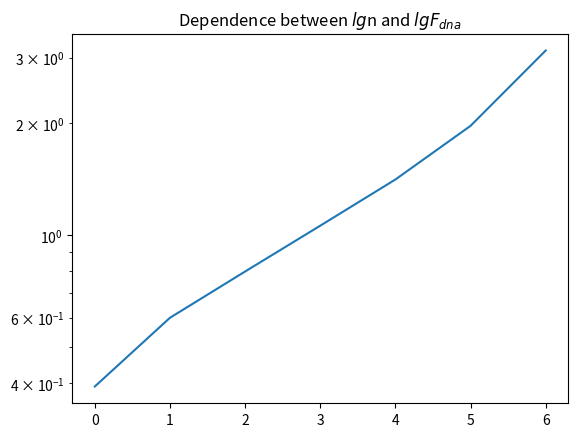

Reproduce this figure in Python.
import matplotlib.pyplot
from scipy.interpolate import interp1d
import numpy as np

ITER = 1024


# функция
def log_map(x, r):
    return r * x * (1 - x)


def do_map(
        itter_n=ITER,
        x_array=[0.1],
        r=4):
    for i in range(itter_n):
        x_array.append(log_map(x_array[i], r))
    return x_array


def do_map_w_average(
        itter_n=ITER,
        x_array=[0.1],
        r=4):
    for i in range(itter_n):
        x_array.append(log_map(x_array[i], r))
    sr = sum(do_map()) / ITER
    for i in range(itter_n):
        x_array.append(log_map(x_array[i], r) - sr)
    return x_array


# составление профиля функции - НЕ ТРОГАТЬ!!!! РАБОТАЕТ!!!
def do_profile(
        itter_n=ITER,
        x_array=[0.1],
        r=4):
    for i in range(itter_n):
        x_array.append(log_map(x_array[i], r))
    sr = sum(do_map()) / ITER
    p_array=[]
    for i in range(itter_n):
        y_array = []
        for j in range(i):
            y_array.append(x_array[j] - sr)
        p_array.append(sum(y_array))
    return p_array


# входные данные: массив / выходные - тоже массив данных, но с разным n
def do_dfa(array, steps):
    z_array = []
    for i in range(2, 9):
        x = np.linspace(0, ITER, num=steps**i, endpoint=True)
        y = array[::ITER // (steps**i)]
        f = interp1d(x, y)
        x_new = np.linspace(0, ITER, num=ITER, endpoint=True)
        z_array.append((sum((array - f(x_new))**2)/ITER)**(1/2))
        print(z_array[::-1])
    matplotlib.pyplot.semilogy(z_array[::-1])
    matplotlib.pyplot.title('Dependence between $lg$n and $lg F_{dna}$')
    matplotlib.pyplot.show()


def step_interpolation(array, steps):
    for i in range(1, 7):
        x = np.linspace(0, ITER, num=steps**i, endpoint=True)
        y = array[::ITER // (steps**i)]
        f = interp1d(x, y)
        x_new = np.linspace(0, ITER, num=ITER, endpoint=True)
        matplotlib.pyplot.plot(f(x_new))
        matplotlib.pyplot.plot(array)
        matplotlib.pyplot.title('Profile - orange, Interpolation - blue, segments = ' + str(steps**i - 1))
        matplotlib.pyplot.show()


if __name__ == '__main__':
    data = do_dfa(do_profile(), 2)
